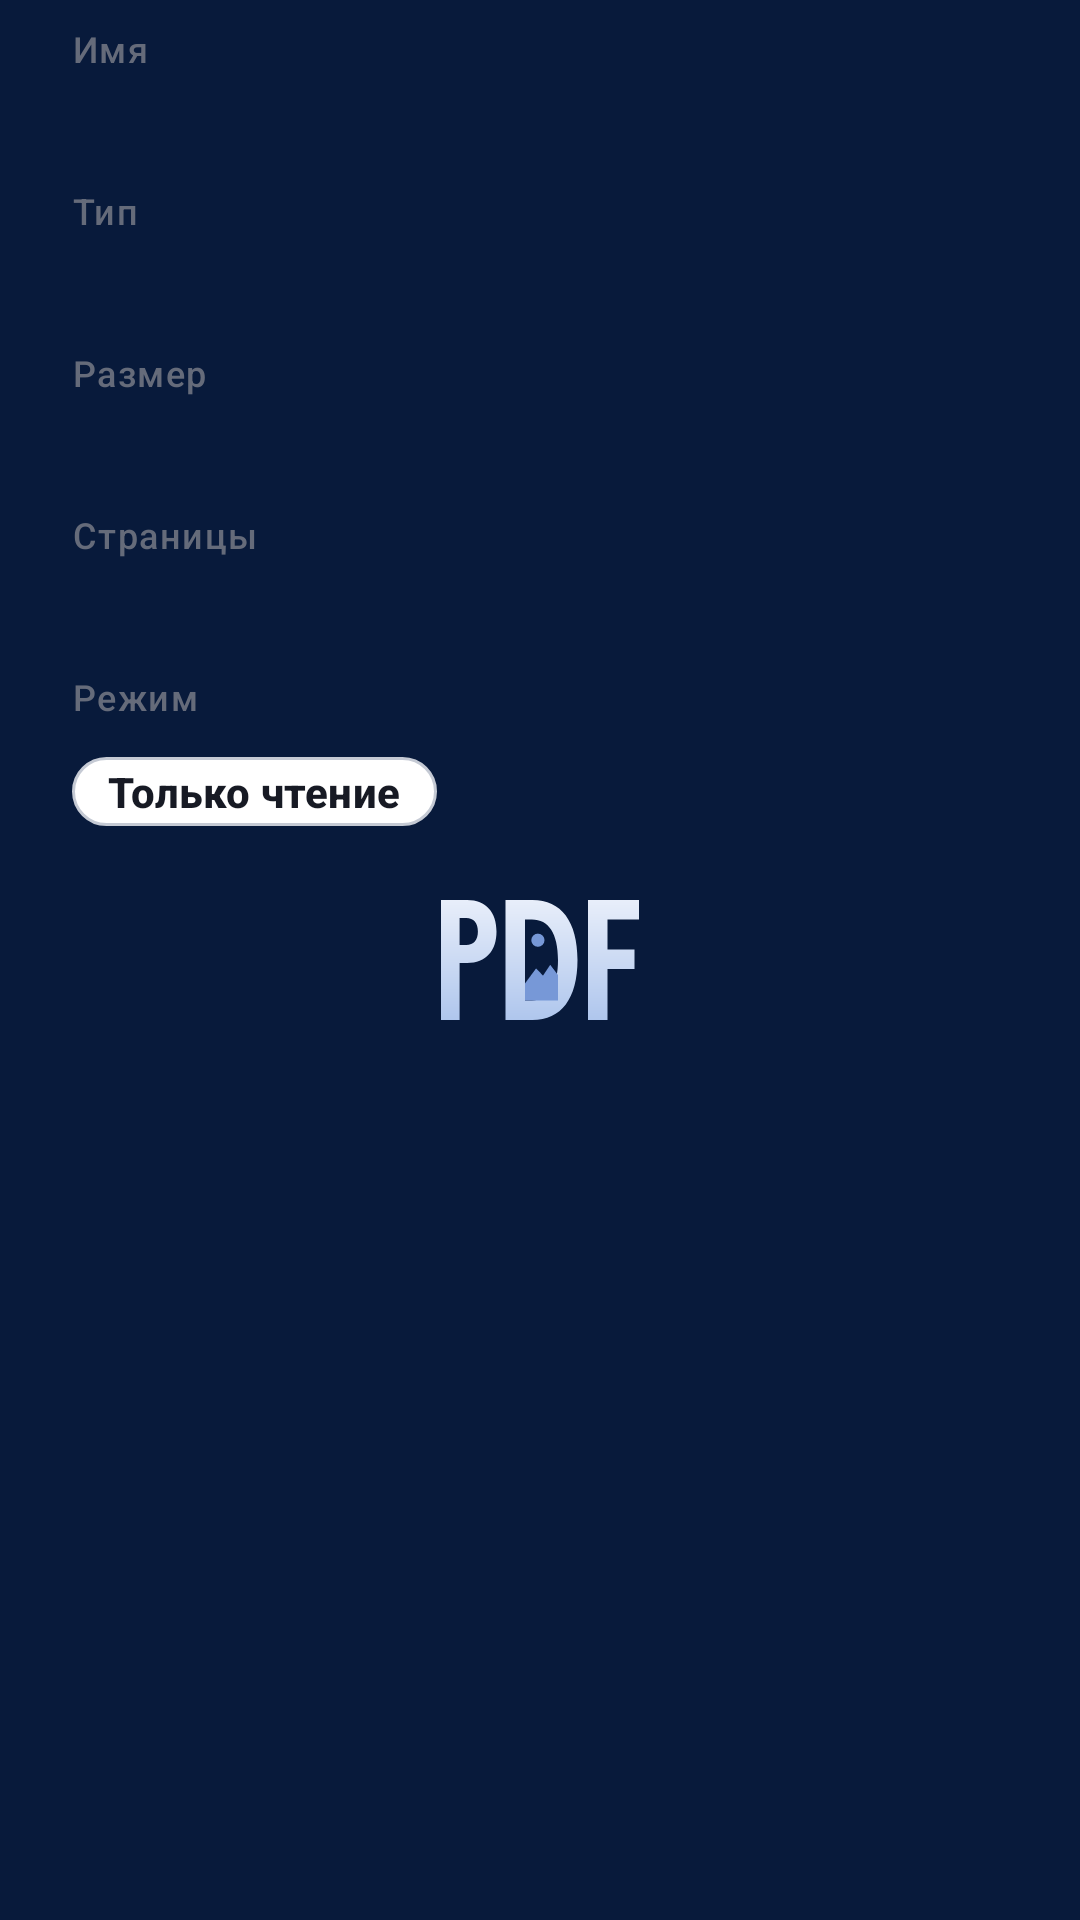

The Android layout XML behind this screen, and the referenced resources:
<!-- AndroidManifest.xml: application theme Theme.ImageToPDF.Starting -->
<!-- res/layout/dialog_viewer_file_info.xml -->
<?xml version="1.0" encoding="utf-8"?>
<ScrollView xmlns:android="http://schemas.android.com/apk/res/android"
    xmlns:tools="http://schemas.android.com/tools"
    android:layout_width="match_parent"
    android:layout_height="wrap_content"
    android:clipToPadding="false"
    android:paddingStart="@dimen/viewer_dialog_horizontal_padding"
    android:paddingTop="@dimen/viewer_dialog_vertical_padding"
    android:paddingEnd="@dimen/viewer_dialog_horizontal_padding"
    android:paddingBottom="@dimen/viewer_dialog_vertical_padding">

    <LinearLayout
        android:layout_width="match_parent"
        android:layout_height="wrap_content"
        android:orientation="vertical">

        <LinearLayout
            android:id="@+id/row_viewer_info_name"
            android:layout_width="match_parent"
            android:layout_height="wrap_content"
            android:orientation="vertical">

            <TextView
                android:layout_width="match_parent"
                android:layout_height="wrap_content"
                android:text="@string/viewer_info_name_label"
                android:textAppearance="?attr/textAppearanceLabelMedium"
                android:textColor="?attr/colorOnSurfaceVariant" />

            <TextView
                android:id="@+id/text_viewer_info_name"
                android:layout_width="match_parent"
                android:layout_height="wrap_content"
                android:layout_marginTop="@dimen/viewer_info_value_spacing"
                android:breakStrategy="simple"
                android:hyphenationFrequency="none"
                android:textAppearance="?attr/textAppearanceBodyLarge"
                android:textColor="?attr/colorOnSurface"
                tools:text="ImageToPDF_20260721_041622.pdf" />
        </LinearLayout>

        <LinearLayout
            android:id="@+id/row_viewer_info_type"
            android:layout_width="match_parent"
            android:layout_height="wrap_content"
            android:layout_marginTop="@dimen/viewer_info_row_spacing"
            android:orientation="vertical">

            <TextView
                android:layout_width="match_parent"
                android:layout_height="wrap_content"
                android:text="@string/viewer_info_type_label"
                android:textAppearance="?attr/textAppearanceLabelMedium"
                android:textColor="?attr/colorOnSurfaceVariant" />

            <TextView
                android:id="@+id/text_viewer_info_type"
                android:layout_width="match_parent"
                android:layout_height="wrap_content"
                android:layout_marginTop="@dimen/viewer_info_value_spacing"
                android:textAppearance="?attr/textAppearanceBodyLarge"
                android:textColor="?attr/colorOnSurface"
                tools:text="PDF" />
        </LinearLayout>

        <LinearLayout
            android:id="@+id/row_viewer_info_size"
            android:layout_width="match_parent"
            android:layout_height="wrap_content"
            android:layout_marginTop="@dimen/viewer_info_row_spacing"
            android:orientation="vertical">

            <TextView
                android:layout_width="match_parent"
                android:layout_height="wrap_content"
                android:text="@string/viewer_info_size_label"
                android:textAppearance="?attr/textAppearanceLabelMedium"
                android:textColor="?attr/colorOnSurfaceVariant" />

            <TextView
                android:id="@+id/text_viewer_info_size"
                android:layout_width="match_parent"
                android:layout_height="wrap_content"
                android:layout_marginTop="@dimen/viewer_info_value_spacing"
                android:textAppearance="?attr/textAppearanceBodyLarge"
                android:textColor="?attr/colorOnSurface"
                tools:text="27,9 МБ" />
        </LinearLayout>

        <LinearLayout
            android:id="@+id/row_viewer_info_pages"
            android:layout_width="match_parent"
            android:layout_height="wrap_content"
            android:layout_marginTop="@dimen/viewer_info_row_spacing"
            android:orientation="vertical">

            <TextView
                android:id="@+id/text_viewer_info_pages_label"
                android:layout_width="match_parent"
                android:layout_height="wrap_content"
                android:text="@string/viewer_info_pages_label"
                android:textAppearance="?attr/textAppearanceLabelMedium"
                android:textColor="?attr/colorOnSurfaceVariant" />

            <TextView
                android:id="@+id/text_viewer_info_pages"
                android:layout_width="match_parent"
                android:layout_height="wrap_content"
                android:layout_marginTop="@dimen/viewer_info_value_spacing"
                android:textAppearance="?attr/textAppearanceBodyLarge"
                android:textColor="?attr/colorOnSurface"
                tools:text="5 страниц" />
        </LinearLayout>

        <LinearLayout
            android:id="@+id/row_viewer_info_mode"
            android:layout_width="match_parent"
            android:layout_height="wrap_content"
            android:layout_marginTop="@dimen/viewer_info_row_spacing"
            android:orientation="vertical">

            <TextView
                android:layout_width="match_parent"
                android:layout_height="wrap_content"
                android:text="@string/viewer_info_mode_label"
                android:textAppearance="?attr/textAppearanceLabelMedium"
                android:textColor="?attr/colorOnSurfaceVariant" />

            <TextView
                android:id="@+id/text_viewer_info_mode"
                android:layout_width="wrap_content"
                android:layout_height="wrap_content"
                android:layout_marginTop="@dimen/content_spacing_small"
                android:background="@drawable/bg_viewer_page_indicator"
                android:paddingStart="@dimen/content_spacing_small"
                android:paddingTop="@dimen/viewer_info_value_spacing"
                android:paddingEnd="@dimen/content_spacing_small"
                android:paddingBottom="@dimen/viewer_info_value_spacing"
                android:text="@string/viewer_read_only"
                android:textAppearance="?attr/textAppearanceLabelLarge"
                android:textColor="?attr/colorOnSurface"
                android:textStyle="bold" />
        </LinearLayout>
    </LinearLayout>
</ScrollView>
<!-- resources referenced by this layout -->
<resources>
  <dimen name="content_spacing_small">12dp</dimen>
  <dimen name="viewer_dialog_horizontal_padding">24dp</dimen>
  <dimen name="viewer_dialog_vertical_padding">8dp</dimen>
  <dimen name="viewer_info_row_spacing">14dp</dimen>
  <dimen name="viewer_info_value_spacing">2dp</dimen>
  <!-- drawable bg_viewer_page_indicator (drawable) -->
  <?xml version="1.0" encoding="utf-8"?>
  <shape xmlns:android="http://schemas.android.com/apk/res/android"
      android:shape="rectangle">
      <corners android:radius="16dp" />
      <solid android:color="?attr/colorSurface" />
      <stroke
          android:width="@dimen/standard_outline_width"
          android:color="?attr/colorOutline" />
  </shape>
  <string name="viewer_info_mode_label">Режим</string>
  <string name="viewer_info_name_label">Имя</string>
  <string name="viewer_info_pages_label">Страницы</string>
  <string name="viewer_info_size_label">Размер</string>
  <string name="viewer_info_type_label">Тип</string>
  <string name="viewer_read_only">Только чтение</string>
  <style name="Theme.ImageToPDF.Starting" parent="Theme.ImageToPDF">
          <item name="android:windowBackground">@drawable/splash_screen</item>
          <item name="android:statusBarColor">@color/brand_navy_dark</item>
          <item name="android:navigationBarColor">@color/brand_navy_dark</item>
          <item name="android:windowLightStatusBar">false</item>
      </style>
  <dimen name="standard_outline_width">1dp</dimen>
  <style name="Theme.ImageToPDF" parent="Base.Theme.ImageToPDF" />
  <!-- drawable splash_screen (drawable) -->
  <?xml version="1.0" encoding="utf-8"?>
  <layer-list xmlns:android="http://schemas.android.com/apk/res/android">
      <item android:drawable="@color/brand_navy_dark" />
      <item
          android:width="108dp"
          android:height="108dp"
          android:drawable="@drawable/ic_launcher_foreground"
          android:gravity="center" />
  </layer-list>
  <color name="brand_navy_dark">#FF081A3B</color>
  <style name="Base.Theme.ImageToPDF" parent="Theme.Material3.DayNight.NoActionBar">
          <item name="android:colorBackground">@color/app_background</item>
          <item name="colorOnBackground">@color/app_primary_text</item>
          <item name="colorSurface">@color/app_surface</item>
          <item name="colorSurfaceVariant">@color/app_surface_variant</item>
          <item name="colorOnSurface">@color/app_primary_text</item>
          <item name="colorOnSurfaceVariant">@color/app_secondary_text</item>
          <item name="colorPrimary">@color/app_accent</item>
          <item name="colorOnPrimary">@color/app_on_accent</item>
          <item name="colorPrimaryContainer">@color/app_accent_container</item>
          <item name="colorOnPrimaryContainer">@color/app_primary_text</item>
          <item name="colorSecondary">@color/app_accent</item>
          <item name="colorSecondaryContainer">@color/app_accent_container</item>
          <item name="colorOnSecondaryContainer">@color/app_primary_text</item>
          <item name="colorOutline">@color/app_outline</item>
          <item name="colorControlNormal">@color/app_secondary_text</item>
          <item name="android:disabledAlpha">0.60</item>
          <item name="android:statusBarColor">@color/app_background</item>
          <item name="android:navigationBarColor">@color/app_background</item>
          <item name="android:windowLightStatusBar">true</item>
      </style>
  <!-- drawable ic_launcher_foreground: vector/xml drawable (drawable, 2738 chars, omitted) -->
  <color name="app_background">#FFF7F8FC</color>
  <color name="app_primary_text">#FF171A24</color>
  <color name="app_surface">#FFFFFFFF</color>
  <color name="app_surface_variant">#FFEEF1F6</color>
  <color name="app_secondary_text">#FF656B7A</color>
  <color name="app_accent">#FF5B5CE2</color>
  <color name="app_on_accent">#FFFFFFFF</color>
  <color name="app_accent_container">#FFE3E4FF</color>
  <color name="app_outline">#FFC5CAD4</color>
</resources>
